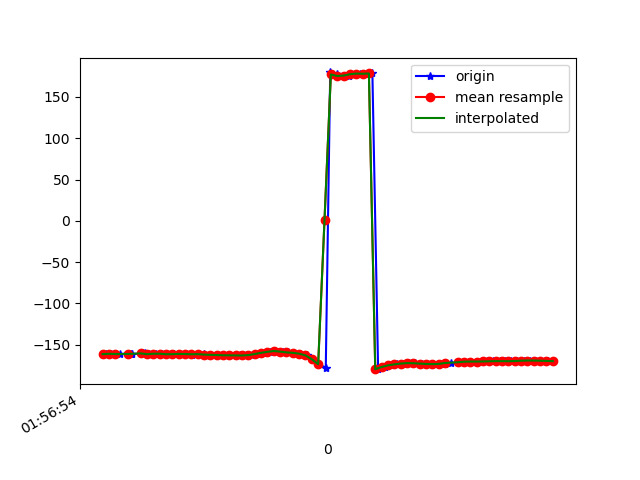

The file beside this chart, header and first rows:
1617847015010, 542658570666646, -161.39946, 30.253914, -27.265163
1617847015026, 542658589897416, -160.8, 30.48, -27.5
1617847015038, 542658609128186, -161.2, 30.61, -26.63
1617847015055, 542658628358956, -161.2, 31.52, -26.62
1617847015090, 542658647589726, -160.8, 31.1, -26.84
1617847015094, 542658666820496, -161.6, 31.26, -25.9
1617847015127, 542658686051266, -160.5, 31.23, -26.62
1617847015135, 542658705282036, -160.5, 30.89, -26.48
1617847015147, 542658724512806, -161.4, 31.06, -25.46
1617847015169, 542658743743576, -160.9, 31.29, -26.1
1617847015188, 542658762974346, -160.9, 30.98, -26.15
1617847015204, 542658782205116, -161.5, 31, -25.66
1617847015224, 542658801435886, -161.4, 31.68, -25.73
1617847015242, 542658820666656, -161.1, 31.12, -26.42
1617847015263, 542658839897426, -161.2, 30.35, -26.39
1617847015283, 542658859128196, -161.8, 30.19, -25.95
1617847015299, 542658878358966, -161.2, 29.26, -27.04
1617847015319, 542658897589736, -161.4, 27.5, -28.08
1617847015338, 542658916820506, -161.9, 26.06, -29.24
1617847015357, 542658936051276, -162.2, 24.73, -30.8
1617847015376, 542658955282046, -162.4, 23.75, -32.71
1617847015397, 542658974512816, -162.8, 23.03, -34.77
1617847015417, 542658993743586, -162.8, 22.55, -37
1617847015433, 542659012974356, -162.9, 22.23, -39.1
1617847015453, 542659032205126, -163, 22.02, -41.01
1617847015471, 542659051435896, -162.5, 22.07, -42.94
1617847015492, 542659070666666, -161.3, 22.47, -44.91
1617847015509, 542659089897436, -159.8, 23.35, -46.21
1617847015529, 542659109128206, -158.6, 24.88, -46.49
1617847015545, 542659128358976, -157.6, 26.92, -45.7
1617847015568, 542659147589746, -158.3, 29.43, -42.91
1617847015585, 542659166820516, -159.3, 32.2, -39.09
1617847015605, 542659186051286, -159.8, 35.23, -34.76
1617847015623, 542659205282056, -160.8, 38.77, -29.39
1617847015644, 542659224512826, -162.9, 43.47, -22.95
1617847015661, 542659243743596, -167.5, 46.6, -13.42
1617847015680, 542659262974366, -173.5, 46.26, -1.216
1617847015704, 542659282205136, -177.6, 44.73, 9.766
1617847015718, 542659301435906, 179.7, 44.37, 18.61
1617847015738, 542659320666676, 177.3, 45.92, 25.24
1617847015757, 542659339897446, 175.4, 47.76, 29.55
1617847015776, 542659359128216, 175.9, 47.98, 31.21
1617847015797, 542659378358986, 177.5, 47.23, 31.12
1617847015813, 542659397589756, 178.3, 47.18, 30.3
1617847015833, 542659416820526, 178.1, 48.22, 28.72
1617847015851, 542659436051296, 178.5, 49.31, 25.73
1617847015869, 542659455282066, -179.6, 48.88, 21.19
1617847015890, 542659474512836, -177, 46.65, 16.07
1617847015909, 542659493743606, -175, 43.93, 11.22
1617847015929, 542659512974376, -173.8, 41.87, 6.505
1617847015950, 542659532205146, -172.8, 40.1, 1.697
1617847015965, 542659551435916, -172.3, 37.85, -2.788
1617847015984, 542659570666686, -172.4, 35.01, -6.606
1617847016008, 542659589897456, -172.8, 32.42, -10.02
1617847016023, 542659609128226, -173.3, 30.66, -13.38
1617847016041, 542659628358996, -173.5, 29.68, -16.64
1617847016060, 542659647589766, -173.5, 29.35, -19.58
1617847016079, 542659667013968, -172.9, 29.37, -22.41
1617847016099, 542659686244738, -172.1, 29.09, -24.81
1617847016120, 542659705475508, -171.5, 28.73, -26.59
1617847016137, 542659724706278, -170.9, 28.69, -27.93
... 15 more rows
